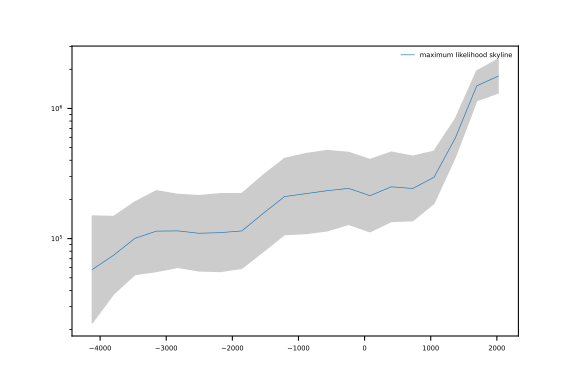

Source data for this figure (header and first rows):
#Skyline assuming 50 gen/year and approx…
#date	N_e	lower	upper
-4118	57976	22536	149145
-3795	74535	37557	147922
-3472	100653	52954	191318
-3149	114093	55846	233093
-2826	114635	60124	218566
-2503	109877	56451	213868
-2180	111162	55874	221157
-1857	114511	59134	221745
-1534	156156	79410	307073
-1211	210371	107347	412269
-888.0	221687	109307	449606
-565.0	233530	114806	475030
-242.0	243121	128650	459449
81.0	213804	112844	405092
404.0	250073	135402	461858
727.0	242747	137230	429399
1050	295919	186713	468998
1373	594736	424285	833665
1696	1493657	1147946	1943481
2019	1770172	1312450	2387526
